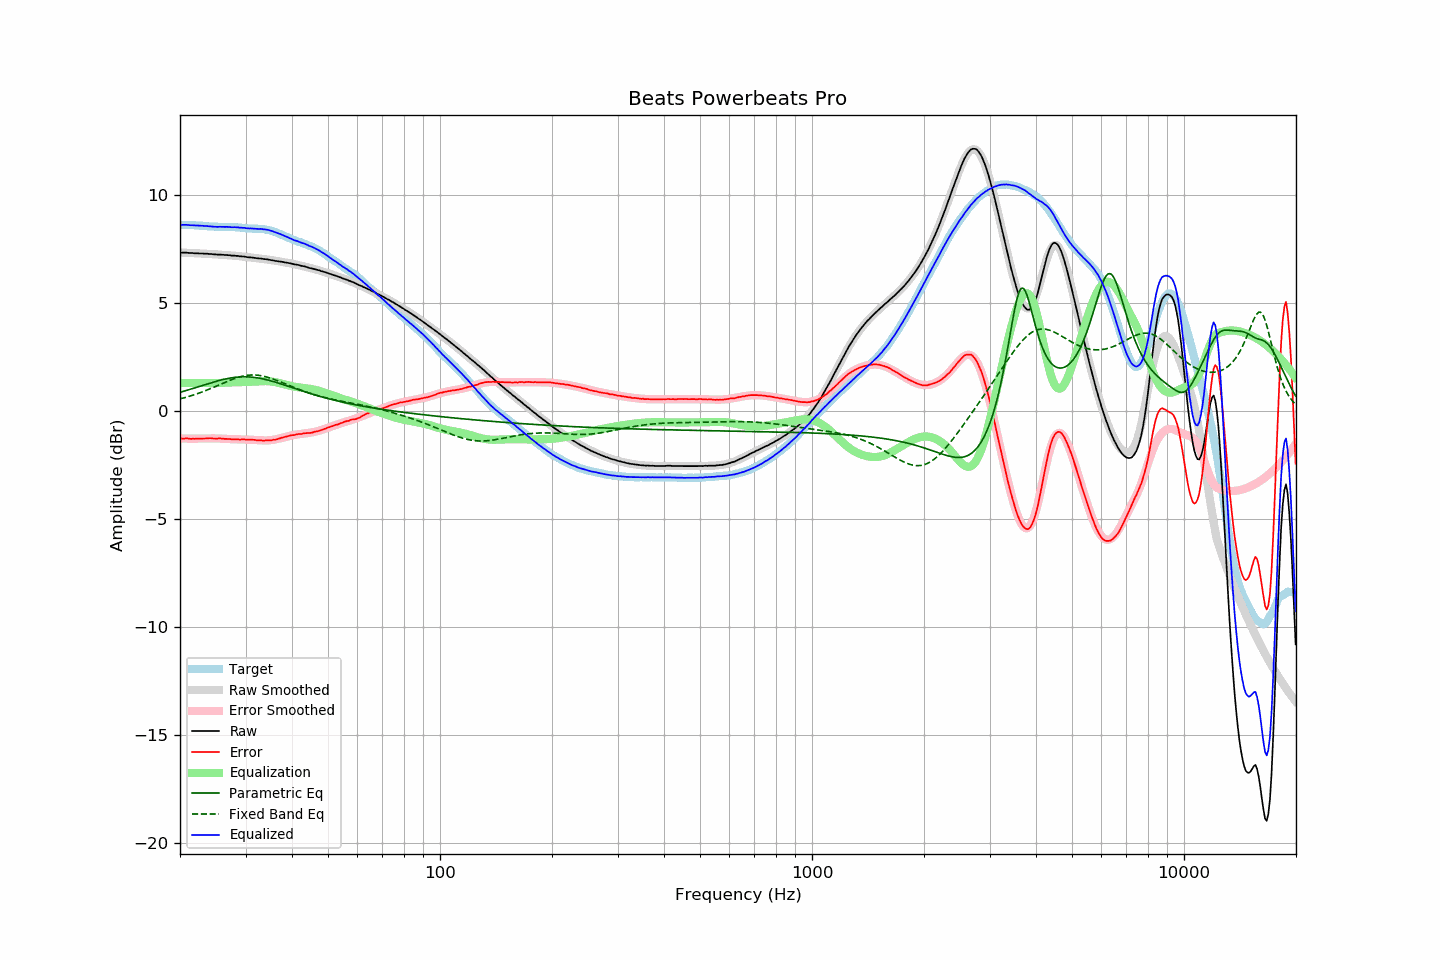

Source data for this figure (header and first rows):
frequency, raw, error, smoothed, error_smoothed, equalization, parametric_eq, fixed_band_eq, equalized_raw, equalized_smoothed, target
20.00, 7.34, -1.28, 7.33, -1.28, 1.28, 0.86, 0.55, 8.62, 8.62, 8.62
20.20, 7.33, -1.29, 7.33, -1.29, 1.29, 0.88, 0.57, 8.61, 8.62, 8.61
20.40, 7.33, -1.29, 7.33, -1.29, 1.29, 0.90, 0.59, 8.61, 8.61, 8.61
20.61, 7.33, -1.29, 7.32, -1.29, 1.29, 0.92, 0.61, 8.61, 8.61, 8.61
20.81, 7.33, -1.28, 7.32, -1.29, 1.29, 0.94, 0.63, 8.61, 8.61, 8.60
21.02, 7.32, -1.29, 7.32, -1.29, 1.29, 0.97, 0.65, 8.61, 8.61, 8.60
21.23, 7.31, -1.29, 7.31, -1.29, 1.29, 0.99, 0.67, 8.60, 8.60, 8.60
21.44, 7.31, -1.30, 7.31, -1.29, 1.29, 1.01, 0.70, 8.60, 8.60, 8.61
21.66, 7.31, -1.29, 7.31, -1.29, 1.29, 1.03, 0.72, 8.60, 8.60, 8.60
21.87, 7.30, -1.30, 7.30, -1.29, 1.29, 1.06, 0.75, 8.59, 8.59, 8.60
22.09, 7.30, -1.29, 7.30, -1.29, 1.29, 1.08, 0.77, 8.59, 8.59, 8.59
22.31, 7.30, -1.29, 7.29, -1.29, 1.29, 1.10, 0.80, 8.59, 8.58, 8.59
22.54, 7.29, -1.29, 7.29, -1.29, 1.29, 1.13, 0.82, 8.57, 8.58, 8.57
22.76, 7.29, -1.29, 7.29, -1.29, 1.29, 1.15, 0.85, 8.57, 8.57, 8.57
22.99, 7.29, -1.29, 7.28, -1.29, 1.29, 1.18, 0.88, 8.57, 8.57, 8.57
23.22, 7.28, -1.29, 7.28, -1.28, 1.28, 1.20, 0.91, 8.56, 8.56, 8.56
23.45, 7.28, -1.28, 7.27, -1.28, 1.28, 1.22, 0.94, 8.56, 8.56, 8.56
23.69, 7.28, -1.27, 7.27, -1.28, 1.28, 1.25, 0.97, 8.56, 8.55, 8.55
23.92, 7.27, -1.27, 7.27, -1.28, 1.28, 1.27, 1.00, 8.54, 8.54, 8.54
24.16, 7.27, -1.27, 7.26, -1.28, 1.28, 1.29, 1.03, 8.54, 8.54, 8.54
24.40, 7.26, -1.28, 7.26, -1.28, 1.28, 1.31, 1.06, 8.53, 8.54, 8.53
24.65, 7.25, -1.29, 7.25, -1.28, 1.28, 1.34, 1.09, 8.53, 8.53, 8.53
24.89, 7.25, -1.28, 7.25, -1.28, 1.28, 1.36, 1.12, 8.53, 8.53, 8.53
25.14, 7.24, -1.29, 7.24, -1.28, 1.28, 1.38, 1.16, 8.52, 8.53, 8.53
25.39, 7.24, -1.28, 7.24, -1.29, 1.29, 1.40, 1.19, 8.52, 8.52, 8.52
25.65, 7.24, -1.28, 7.23, -1.29, 1.29, 1.42, 1.22, 8.53, 8.52, 8.52
25.91, 7.23, -1.29, 7.23, -1.29, 1.29, 1.44, 1.25, 8.52, 8.52, 8.51
26.16, 7.23, -1.30, 7.22, -1.30, 1.30, 1.45, 1.29, 8.52, 8.52, 8.52
26.43, 7.22, -1.30, 7.22, -1.30, 1.30, 1.47, 1.32, 8.52, 8.52, 8.52
26.69, 7.22, -1.30, 7.21, -1.31, 1.31, 1.49, 1.35, 8.52, 8.52, 8.52
26.96, 7.21, -1.31, 7.21, -1.31, 1.31, 1.50, 1.38, 8.51, 8.51, 8.51
27.23, 7.21, -1.31, 7.20, -1.31, 1.31, 1.51, 1.41, 8.52, 8.51, 8.51
27.50, 7.19, -1.32, 7.20, -1.31, 1.31, 1.53, 1.44, 8.50, 8.51, 8.51
27.77, 7.19, -1.33, 7.19, -1.32, 1.32, 1.54, 1.47, 8.50, 8.51, 8.52
28.05, 7.19, -1.32, 7.18, -1.32, 1.32, 1.55, 1.50, 8.51, 8.50, 8.50
28.33, 7.18, -1.33, 7.18, -1.32, 1.32, 1.55, 1.52, 8.50, 8.50, 8.50
28.62, 7.18, -1.31, 7.17, -1.33, 1.33, 1.56, 1.54, 8.50, 8.49, 8.49
28.90, 7.16, -1.34, 7.16, -1.33, 1.33, 1.57, 1.57, 8.48, 8.49, 8.50
29.19, 7.16, -1.33, 7.15, -1.33, 1.33, 1.57, 1.59, 8.48, 8.48, 8.48
29.48, 7.15, -1.32, 7.15, -1.33, 1.33, 1.57, 1.60, 8.48, 8.47, 8.47
29.78, 7.15, -1.32, 7.14, -1.33, 1.33, 1.57, 1.62, 8.48, 8.47, 8.47
30.08, 7.13, -1.34, 7.13, -1.33, 1.33, 1.57, 1.63, 8.46, 8.46, 8.46
30.38, 7.12, -1.33, 7.12, -1.34, 1.34, 1.57, 1.64, 8.45, 8.46, 8.45
30.68, 7.11, -1.34, 7.11, -1.34, 1.34, 1.57, 1.65, 8.45, 8.45, 8.45
30.99, 7.11, -1.34, 7.10, -1.34, 1.34, 1.56, 1.66, 8.45, 8.45, 8.44
31.30, 7.10, -1.34, 7.09, -1.35, 1.35, 1.55, 1.66, 8.44, 8.44, 8.44
31.61, 7.09, -1.35, 7.09, -1.35, 1.35, 1.55, 1.66, 8.44, 8.44, 8.43
31.93, 7.08, -1.35, 7.08, -1.36, 1.36, 1.54, 1.66, 8.43, 8.44, 8.43
32.24, 7.07, -1.37, 7.07, -1.36, 1.36, 1.53, 1.65, 8.43, 8.43, 8.43
32.57, 7.06, -1.36, 7.06, -1.37, 1.37, 1.51, 1.64, 8.42, 8.43, 8.42
32.89, 7.06, -1.37, 7.05, -1.37, 1.37, 1.50, 1.63, 8.43, 8.42, 8.43
33.22, 7.05, -1.37, 7.04, -1.37, 1.37, 1.49, 1.62, 8.42, 8.41, 8.42
33.55, 7.03, -1.39, 7.03, -1.38, 1.38, 1.47, 1.60, 8.40, 8.41, 8.41
33.89, 7.03, -1.37, 7.02, -1.38, 1.38, 1.45, 1.58, 8.40, 8.40, 8.40
34.23, 7.02, -1.37, 7.01, -1.37, 1.37, 1.44, 1.56, 8.39, 8.38, 8.38
34.57, 7.01, -1.37, 7.00, -1.37, 1.37, 1.42, 1.54, 8.38, 8.37, 8.38
34.92, 6.99, -1.37, 6.99, -1.36, 1.36, 1.40, 1.52, 8.35, 8.35, 8.35
35.27, 6.98, -1.37, 6.98, -1.35, 1.35, 1.38, 1.49, 8.33, 8.33, 8.34
35.62, 6.97, -1.34, 6.97, -1.34, 1.34, 1.35, 1.47, 8.31, 8.31, 8.31
35.97, 6.95, -1.35, 6.95, -1.33, 1.33, 1.33, 1.44, 8.28, 8.28, 8.29
... 635 more rows
